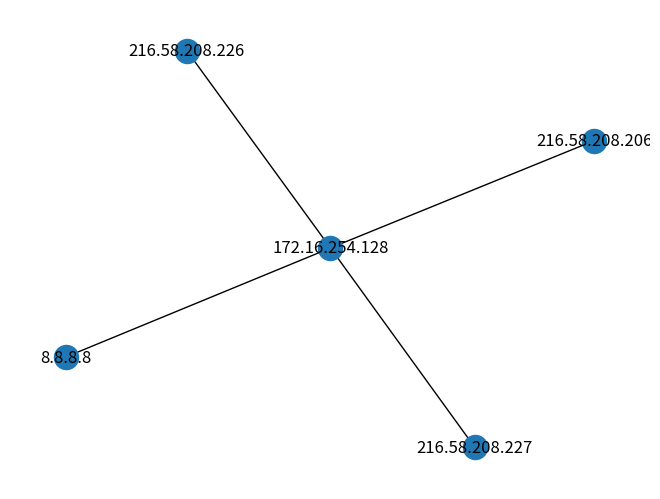

This figure's Python source:
import matplotlib.pyplot as plt
import networkx as nx

parseOutput = [
('172.16.254.128', '216.58.208.206'),
('216.58.208.206', '172.16.254.128'),
('172.16.254.128', '216.58.208.226'),
('216.58.208.226', '172.16.254.128'),
('172.16.254.128', '8.8.8.8'),
('8.8.8.8', '172.16.254.128'),
('172.16.254.128', '216.58.208.227'),
('172.16.254.128', '216.58.208.227'),
('216.58.208.227', '172.16.254.128'),
('172.16.254.128', '216.58.208.227'),
('172.16.254.128', '216.58.208.227'),]

g = nx.Graph()
edgeList = parseOutput
g.add_edges_from(edgeList)

pos = nx.spring_layout(g,scale=1) #default to scale=1
nx.draw(g,pos, with_labels=True)
plt.show()
